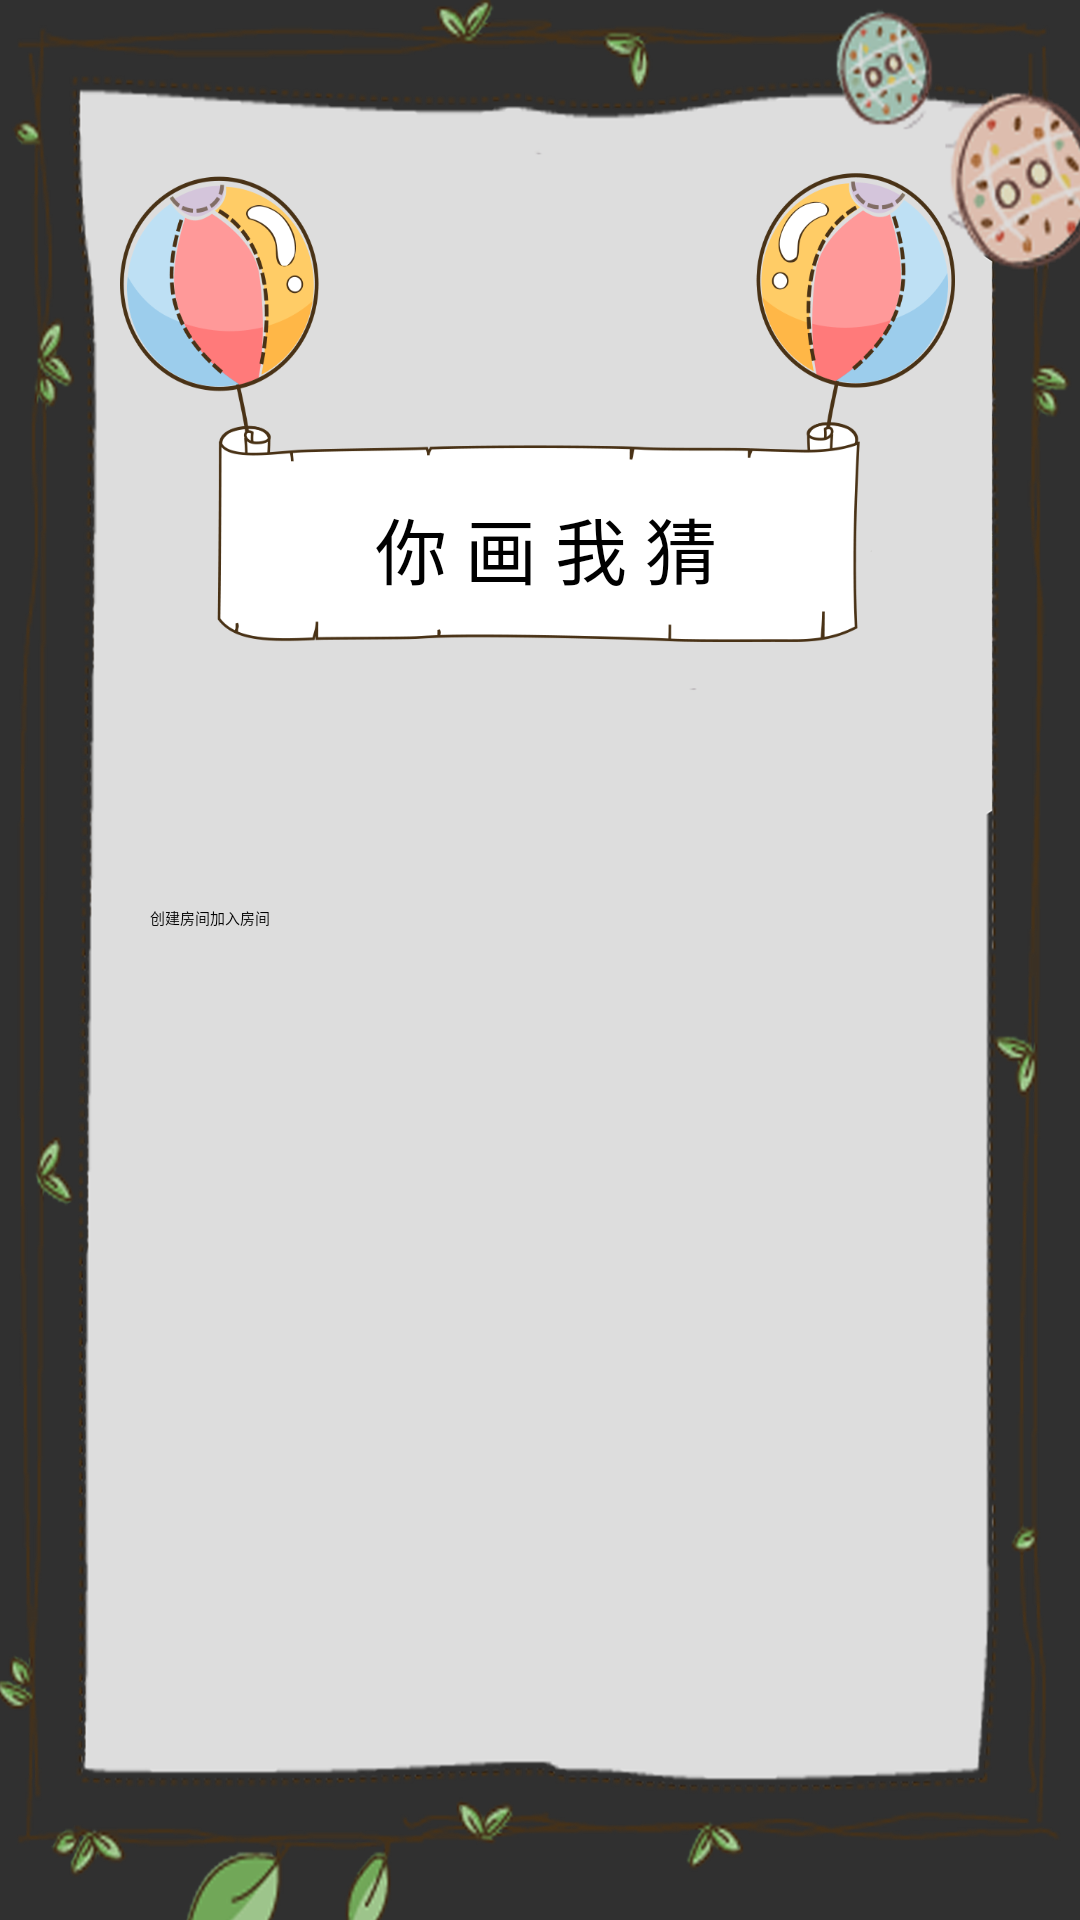

This screen was rendered from an Android layout file. Write that file and the resources it references.
<!-- AndroidManifest.xml: application theme AppTheme -->
<!-- res/layout/after_log_in.xml -->
<?xml version="1.0" encoding="utf-8"?>
<LinearLayout xmlns:android="http://schemas.android.com/apk/res/android"
    android:orientation="vertical"
    android:layout_width="match_parent"
    android:layout_height="match_parent"
    android:background="@drawable/back1">
    <LinearLayout
        android:layout_width="280dp"
        android:layout_height="160dp"
        android:layout_gravity="center_horizontal"
        android:layout_marginTop="55dp"
        android:background="@drawable/back3">

        <TextView
            android:layout_width="wrap_content"
            android:layout_height="wrap_content"
            android:layout_marginLeft="85dp"
            android:layout_marginTop="110dp"
            android:text="你 画 我 猜"
            android:textSize="24dp" />

    </LinearLayout>
    <TextView
        android:id="@+id/currentUserName"
        android:layout_width="wrap_content"
        android:layout_height="wrap_content"
        android:textSize="20dp"
        android:layout_gravity="center"
        android:layout_marginTop="30dp"
        android:layout_marginBottom="10dp"/>

    <LinearLayout
        android:layout_width="match_parent"
        android:layout_height="wrap_content"
        android:layout_marginTop="20dp"
        android:orientation="horizontal">

        <Button
            android:id="@+id/createRoom"
            android:layout_width="wrap_content"
            android:layout_height="wrap_content"
            android:layout_gravity="center"
            android:layout_marginLeft="50dp"
            android:background="@drawable/button_action"
            android:text="创建房间" />

        <Button
            android:id="@+id/joinRoom"
            android:layout_width="wrap_content"
            android:layout_height="wrap_content"
            android:layout_gravity="center"
            android:layout_marginRight="50dp"
            android:background="@drawable/button_action"
            android:text="加入房间" />
    </LinearLayout>

</LinearLayout>
<!-- resources referenced by this layout -->
<resources>
  <!-- drawable back1: png bitmap (drawable, 425459 bytes) -->
  <!-- drawable back3: png bitmap (drawable, 107891 bytes) -->
  <style name="AppTheme" parent="ThemeOverlay.AppCompat.Dark.ActionBar">
          
          <item name="colorPrimary">@color/colorPrimary</item>
          <item name="colorPrimaryDark">@color/colorPrimaryDark</item>
          <item name="colorAccent">@color/colorAccent</item>
          <item name="white">@color/white</item>
          <item name="red">@color/red</item>
      </style>
  <!-- not gathered from this repository: default colours our renderer supplied (Android Studio template values) -->
  <color name="white">#FFFFFFFF</color>
  <color name="colorPrimary">#FF6200EE</color>
  <color name="colorPrimaryDark">#FF3700B3</color>
  <color name="colorAccent">#FF03DAC5</color>
</resources>
